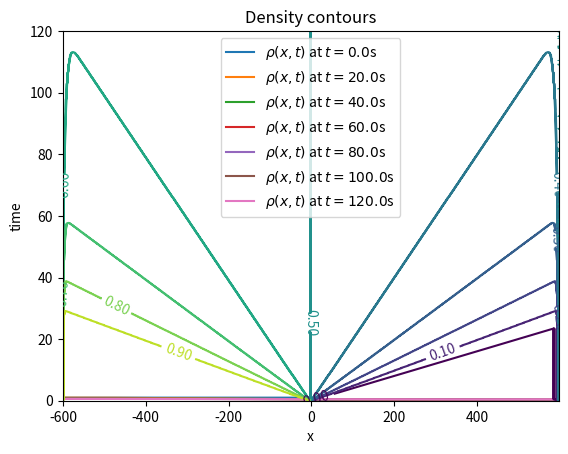

Here is the Python script that generated this plot:
import numpy as np
import matplotlib.pyplot as plt


def solve():
    # * Select numerical parameters (time step, grid spacing, etc.).
    N = 600 #number of grid points
    L = 1200.  # System size (meters)
    h = 2  # Grid spacing for periodic boundary conditions
    v_max = 25.  # Maximum car speed (m/s)
    tau = h/v_max
    nstep = 1500
    coeff = tau / (2 * h)  # Coefficient used by all schemes

    # * Set initial and boundary conditions
    rho_max = 1.0  # Maximum density
    Flow_max = 0.25 * rho_max * v_max  # Maximum Flow
    Flow = np.empty(N)
    cp = np.empty(N)
    cm = np.empty(N)

    """# Initial condition is a square pulse from x = -L/4 to x = 0
    rho = np.zeros(N)
    for i in range(int(N / 4), int(N / 2)):
        rho[i] = rho_max  # Max density in the square pulse

    rho[int(N / 2)] = rho_max / 2  # Try running without this line"""

    #initial condition given in lab assignment description
    rho = np.zeros(N)
    rho[:N//2] = rho_max

    # Use periodic boundary conditions
    ip = np.arange(N) + 1
    ip[N - 1] = 0  # ip = i+1 with periodic b.c.
    im = np.arange(N) - 1
    im[0] = N - 1  # im = i-1 with periodic b.c.

    # * Initialize plotting variables.
    iplot = 1
    xplot = (np.arange(N) - 1 / 2.) * h - L / 2.  # Record x scale for plot
    rplot = np.empty((N, nstep + 1))
    tplot = np.empty(nstep + 1)
    rplot[:, 0] = np.copy(rho)  # Record the initial state
    tplot[0] = 0  # Record the initial time (t=0)

    # * Loop over desired number of steps.
    for istep in range(nstep):

        # * Compute the flow = (Density)*(Velocity)
        Flow[:] = rho[:] * (v_max * (1 - rho[:] / rho_max))

        # * Compute new values of density using Lax method
        rho[:] = .5 * (rho[ip] + rho[im]) - coeff * (Flow[ip] - Flow[im])

        # * Record density for plotting.
        rplot[:, iplot] = np.copy(rho)
        tplot[iplot] = tau * (istep + 1)
        iplot += 1

    return rplot, xplot, tplot

rplot, xplot, tplot = solve()

#Figure 2
snapshots = np.arange(0, 1501, 1500/6, dtype=int)
snapshots[-1] = 1500

for i in snapshots:
    plt.plot(xplot, rplot[:, i])
plt.legend([f"$\\rho(x,t)$ at $t={tplot[i]}$s" for i in snapshots])
plt.show()

#* Graph contours of density versus position and time.
levels = np.linspace(0., 1., num=11)
ct = plt.contour(xplot, tplot, np.flipud(np.rot90(rplot)), levels)
plt.clabel(ct, fmt='%1.2f')
plt.xlabel('x')
plt.ylabel('time')
plt.title('Density contours')
plt.show()